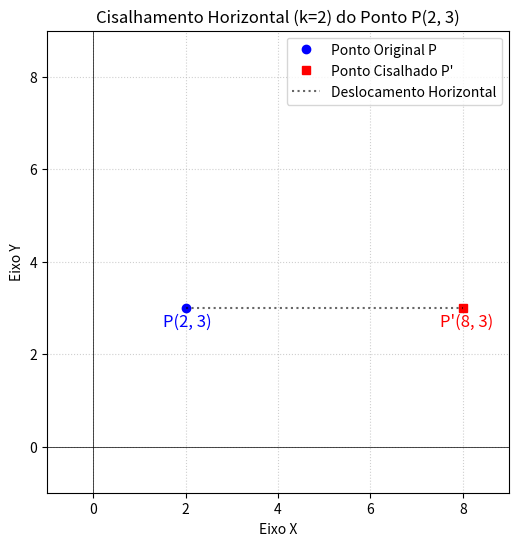

Here is the Python script that generated this plot:
import matplotlib.pyplot as plt
import numpy as np


P_x, P_y = 2, 3
k = 2 



P_prime_x = P_x + k * P_y

P_prime_y = P_y

P_label = f'P({P_x}, {P_y})'
P_prime_label = f"P'({P_prime_x}, {P_prime_y})"



fig, ax = plt.subplots(figsize=(8, 6))


ax.plot(P_x, P_y, 'o', color='blue', label='Ponto Original P')
ax.text(P_x - 0.5, P_y - 0.4, P_label, fontsize=12, color='blue')


ax.plot(P_prime_x, P_prime_y, 's', color='red', label="Ponto Cisalhado P'")
ax.text(P_prime_x - 0.5, P_prime_y - 0.4, P_prime_label, fontsize=12, color='red')

ax.plot([P_x, P_prime_x], [P_y, P_prime_y], 'k:', alpha=0.6, label='Deslocamento Horizontal')

ax.axhline(0, color='black', linewidth=0.5)
ax.axvline(0, color='black', linewidth=0.5)


max_val = max(P_prime_x, P_prime_y) + 1
min_val = min(0, P_y) - 1
ax.set_xlim(min_val, max_val)
ax.set_ylim(min_val, max_val)

ax.set_title(f'Cisalhamento Horizontal (k={k}) do Ponto P(2, 3)')
ax.set_xlabel('Eixo X')
ax.set_ylabel('Eixo Y')
ax.grid(True, linestyle=':', alpha=0.6)
ax.set_aspect('equal', adjustable='box') 
ax.legend()

plt.show()